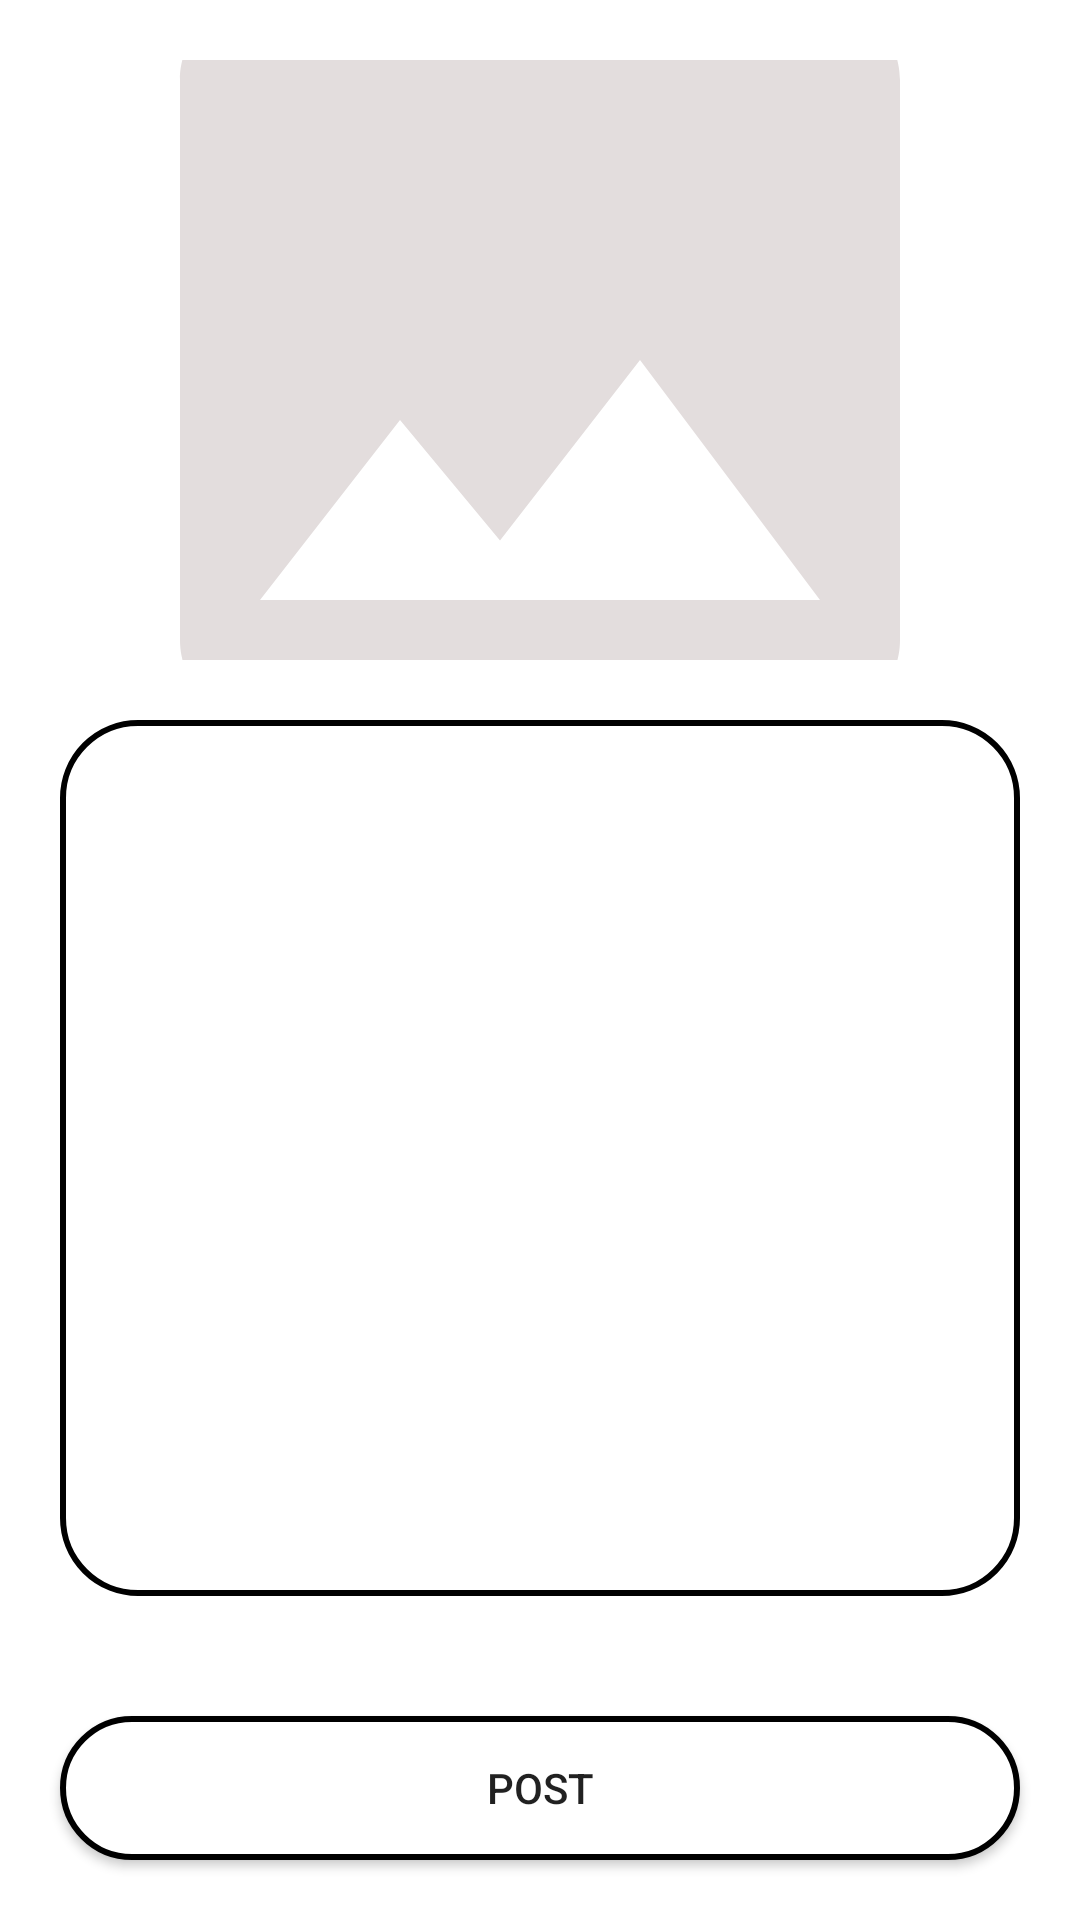

Reconstruct the res/layout file that produces this screen, plus the resources it refers to.
<!-- AndroidManifest.xml: application theme Theme.DadwalSocialMedia -->
<!-- res/layout/activity_create_post.xml -->
<?xml version="1.0" encoding="utf-8"?>
<androidx.constraintlayout.widget.ConstraintLayout xmlns:android="http://schemas.android.com/apk/res/android"
    xmlns:app="http://schemas.android.com/apk/res-auto"
    xmlns:tools="http://schemas.android.com/tools"
    android:layout_width="match_parent"
    android:layout_height="match_parent"
    tools:context=".CreatePostActivity">

    <ImageView
        android:id="@+id/post_image"
        android:layout_width="match_parent"
        android:layout_height="200dp"
        android:layout_margin="20dp"
        android:scaleType="centerCrop"
        android:src="@drawable/placeholder_image"
        app:layout_constraintStart_toStartOf="parent"
        app:layout_constraintEnd_toEndOf="parent"
        app:layout_constraintTop_toTopOf="parent"/>

    <EditText
        android:id="@+id/post_text"
        android:layout_width="match_parent"
        android:layout_height="0dp"
        android:layout_margin="20dp"
        android:gravity="start"
        android:background="@drawable/post_text_shape"
        app:layout_constraintStart_toStartOf="parent"
        app:layout_constraintEnd_toEndOf="parent"
        app:layout_constraintTop_toBottomOf="@+id/post_image"
        app:layout_constraintBottom_toTopOf="@+id/post_button"/>

    <android.widget.Button
        android:id="@+id/post_button"
        android:layout_width="match_parent"
        android:layout_height="wrap_content"
        android:text="@string/post"
        android:layout_margin="20dp"
        android:background="@drawable/button_shape"
        app:layout_constraintStart_toStartOf="parent"
        app:layout_constraintEnd_toEndOf="parent"
        app:layout_constraintTop_toBottomOf="@+id/post_text"
        app:layout_constraintBottom_toBottomOf="parent"/>


</androidx.constraintlayout.widget.ConstraintLayout>
<!-- resources referenced by this layout -->
<resources>
  <!-- drawable button_shape (drawable) -->
  <?xml version="1.0" encoding="utf-8"?>
  <shape xmlns:android="http://schemas.android.com/apk/res/android"
      android:shape="rectangle">
  
      <solid android:color="@android:color/white"/>
  
      <corners android:radius="25dp"/>
  
      <stroke android:width="2dp" android:color="@android:color/black"/>
  
  </shape>
  <!-- drawable placeholder_image (drawable) -->
  <vector
      android:height="24dp"
      android:viewportHeight="24"
      android:viewportWidth="24"
      android:width="24dp" xmlns:android="http://schemas.android.com/apk/res/android">
      <path android:fillColor="#E3DDDD" android:pathData="M21,19V5c0,-1.1 -0.9,-2 -2,-2H5c-1.1,0 -2,0.9 -2,2v14c0,1.1 0.9,2 2,2h14c1.1,0 2,-0.9 2,-2zM8.5,13.5l2.5,3.01L14.5,12l4.5,6H5l3.5,-4.5z"/>
  </vector>
  <!-- drawable post_text_shape (drawable) -->
  <?xml version="1.0" encoding="utf-8"?>
  <shape xmlns:android="http://schemas.android.com/apk/res/android"
      android:shape="rectangle">
  
      <solid android:color="@android:color/transparent"/>
  
      <corners android:radius="25dp"/>
  
      <stroke android:width="2dp"
          android:color="@android:color/black"/>
  
  </shape>
  <string name="post">Post</string>
  <style name="Theme.DadwalSocialMedia" parent="Theme.MaterialComponents.Light.NoActionBar">
          
          <item name="colorPrimary">@color/purple_500</item>
          <item name="colorPrimaryVariant">@color/purple_700</item>
          <item name="colorOnPrimary">@color/white</item>
          
          <item name="colorSecondary">@color/teal_200</item>
          <item name="colorSecondaryVariant">@color/teal_700</item>
          <item name="colorOnSecondary">@color/black</item>
          
          <item name="android:statusBarColor" tools:targetApi="l">?attr/colorPrimaryVariant</item>
          
      </style>
  <!-- not gathered from this repository: default colours our renderer supplied (Android Studio template values) -->
  <color name="purple_500">#FF6200EE</color>
  <color name="purple_700">#FF3700B3</color>
  <color name="teal_200">#FF03DAC5</color>
  <color name="teal_700">#FF018786</color>
  <color name="black">#FF000000</color>
  <color name="white">#FFFFFFFF</color>
</resources>
